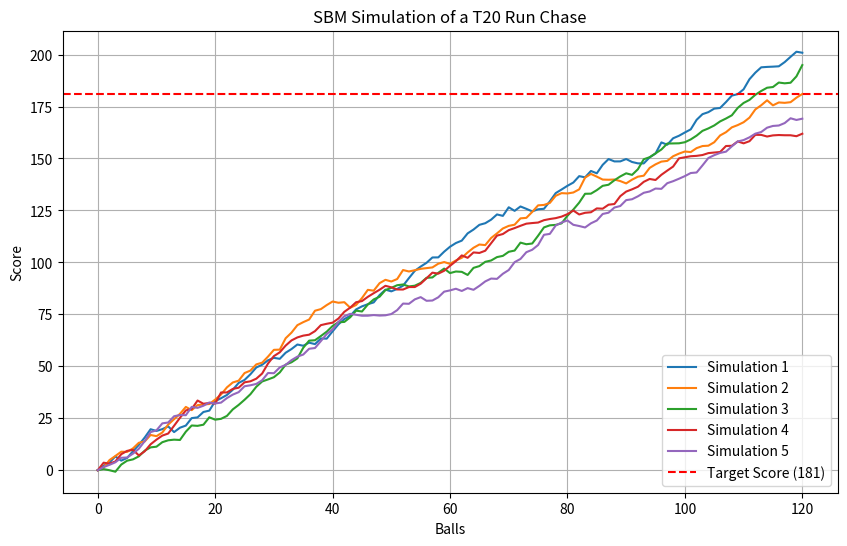
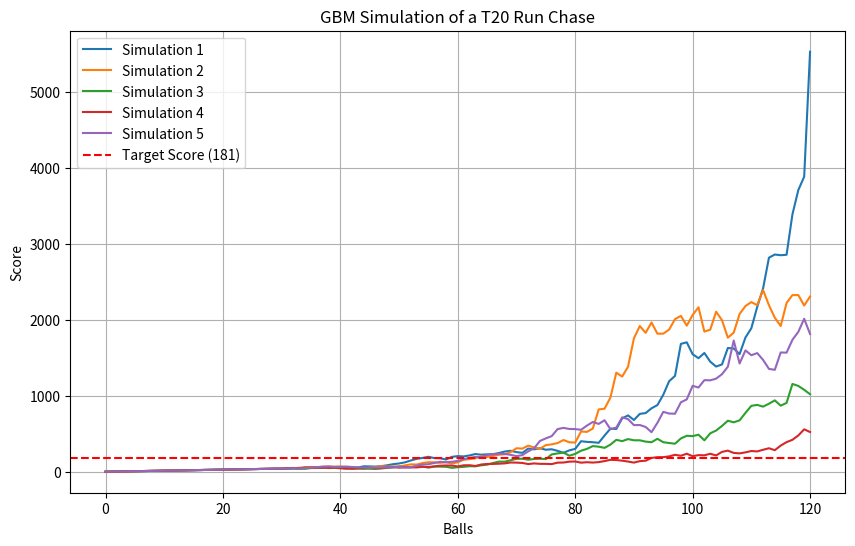
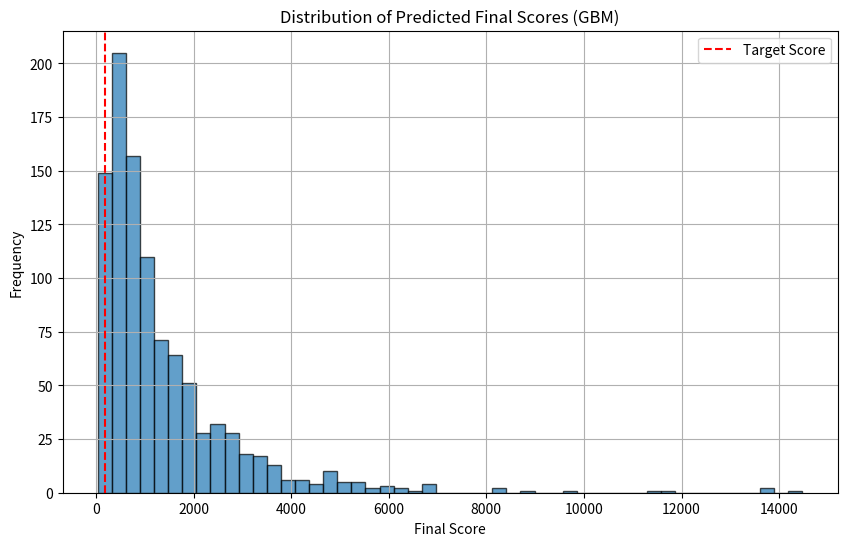

Write Python code to recreate these figures, in order.
import numpy as np
import matplotlib.pyplot as plt

# --- Simulation Parameters ---
target = 181
balls = 120
simulations = 1000 # Number of times we simulate the innings

# SBM Parameters
# We need 181 runs in 120 balls.
mu = target / balls  # Drift (average runs required per ball)
sigma = 1.5          # Volatility (assumed standard deviation of runs per ball)
S0 = 0               # Initial score

# --- Simulation ---
# Time step is 1 ball
dt = 1
# Create an array to hold the final scores of all simulations
final_scores_sbm = np.zeros(simulations)

plt.figure(figsize=(10, 6))

for i in range(simulations):
    S = np.zeros(balls + 1)
    S[0] = S0
    for t in range(1, balls + 1):
        # The SBM formula in discrete time
        # S(t) = S(t-1) + mu*dt + sigma*sqrt(dt)*Z
        # where Z is a random number from a standard normal distribution
        S[t] = S[t-1] + mu * dt + sigma * np.sqrt(dt) * np.random.normal(0, 1)
    
    final_scores_sbm[i] = S[-1]
    
    # Plot first 5 simulations for visualization
    if i < 5:
        plt.plot(S, label=f'Simulation {i+1}')

# --- Visualization & Analysis ---
# Plot a line representing the target
plt.axhline(y=target, color='r', linestyle='--', label='Target Score (181)')
plt.title('SBM Simulation of a T20 Run Chase')
plt.xlabel('Balls')
plt.ylabel('Score')
plt.legend()
plt.grid(True)
plt.show()

# Calculate win probability
wins_sbm = np.sum(final_scores_sbm >= target)
win_prob_sbm = wins_sbm / simulations

print(f"SBM Simulation Results:")
print(f"Average Predicted Final Score: {np.mean(final_scores_sbm):.2f}")
print(f"Predicted Win Probability: {win_prob_sbm:.2%}")

# --- Simulation Parameters ---
# Let's assume the chasing team is 40/0 after 5 overs (30 balls).
# We need to simulate the remaining 90 balls.
S0_gbm = 40          # Initial score after 30 balls
balls_remaining = 90
target_remaining = target - S0_gbm

# GBM Parameters
# Drift (mu) is the expected % increase in score per ball
# We need target_remaining / S0_gbm growth over 90 balls
mu_gbm = (target_remaining / S0_gbm) / balls_remaining 
sigma_gbm = 0.1      # Volatility as a percentage (e.g., 10% variance per ball)
simulations = 1000

# --- Simulation ---
dt_gbm = 1
final_scores_gbm = np.zeros(simulations)

plt.figure(figsize=(10, 6))

for i in range(simulations):
    S_gbm = np.zeros(balls_remaining + 1)
    S_gbm[0] = S0_gbm
    for t in range(1, balls_remaining + 1):
        # The GBM formula in discrete time
        # S(t) = S(t-1) * exp((mu - 0.5*sigma^2)*dt + sigma*sqrt(dt)*Z)
        Z = np.random.normal(0, 1)
        S_gbm[t] = S_gbm[t-1] * np.exp((mu_gbm - 0.5 * sigma_gbm**2) * dt_gbm + sigma_gbm * np.sqrt(dt_gbm) * Z)
    
    final_scores_gbm[i] = S_gbm[-1]
    
    # Plot first 5 simulations
    if i < 5:
        # We plot the full innings score by combining the initial 40 with the simulation
        full_innings_path = np.concatenate([np.linspace(0, S0_gbm, 30), S_gbm])
        ball_axis = np.arange(0, 121)
        plt.plot(ball_axis, full_innings_path, label=f'Simulation {i+1}')

# --- Visualization & Analysis ---
plt.axhline(y=target, color='r', linestyle='--', label='Target Score (181)')
plt.title('GBM Simulation of a T20 Run Chase')
plt.xlabel('Balls')
plt.ylabel('Score')
plt.legend()
plt.grid(True)
plt.show()

# Calculate win probability
wins_gbm = np.sum(final_scores_gbm >= target)
win_prob_gbm = wins_gbm / simulations

print(f"\nGBM Simulation Results:")
print(f"Average Predicted Final Score: {np.mean(final_scores_gbm):.2f}")
print(f"Predicted Win Probability: {win_prob_gbm:.2%}")

# Plot the distribution of final scores
plt.figure(figsize=(10, 6))
plt.hist(final_scores_gbm, bins=50, edgecolor='black', alpha=0.7)
plt.axvline(x=target, color='r', linestyle='--', label='Target Score')
plt.title('Distribution of Predicted Final Scores (GBM)')
plt.xlabel('Final Score')
plt.ylabel('Frequency')
plt.legend()
plt.grid(True)
plt.show()